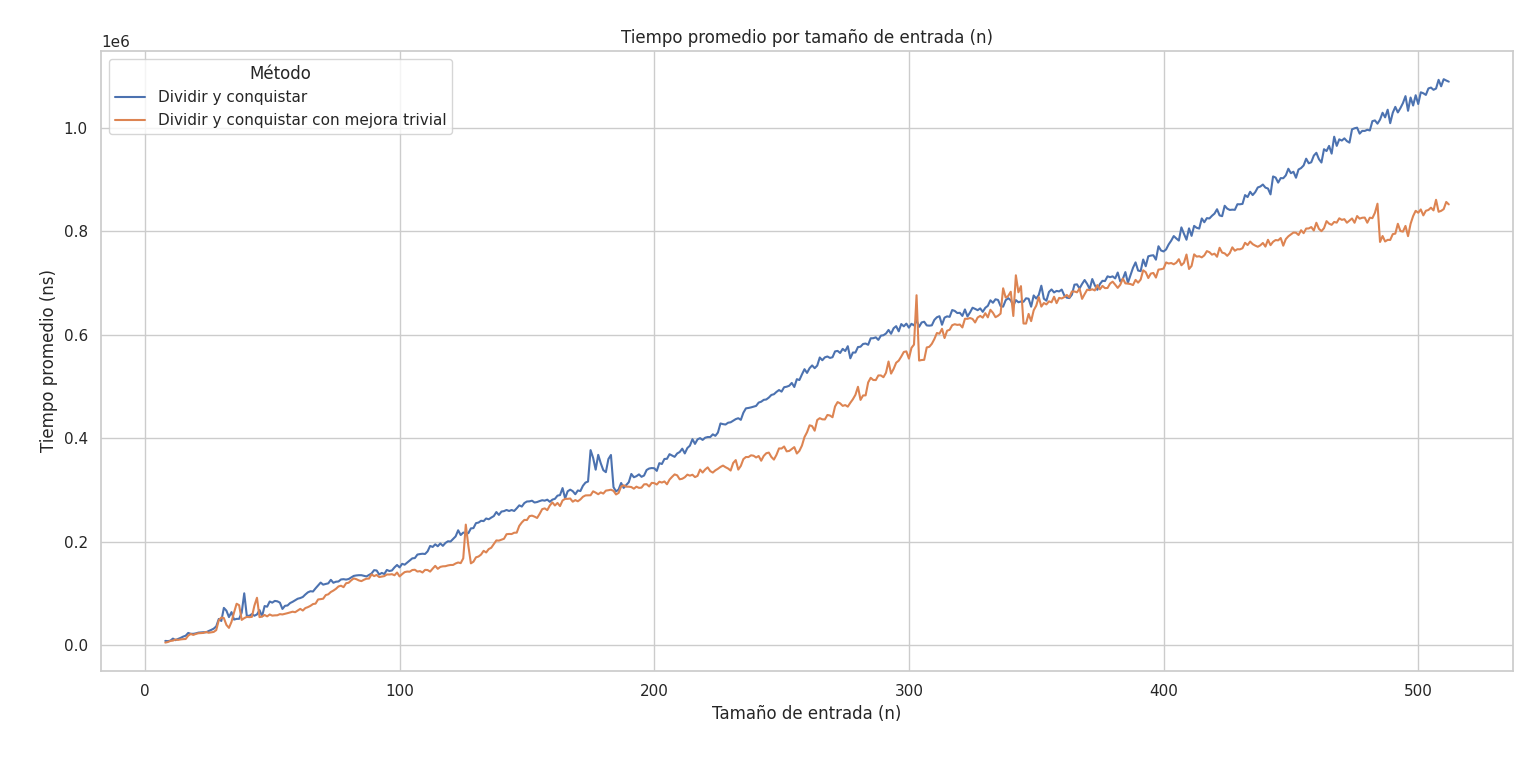

The table this chart was drawn from, first rows:
test_name, n, time_ns
Dividir y conquistar, 8, 13035
Dividir y conquistar, 8, 8089
Dividir y conquistar, 8, 7384
Dividir y conquistar, 8, 7455
Dividir y conquistar, 8, 7663
Dividir y conquistar, 8, 7800
Dividir y conquistar, 8, 8254
Dividir y conquistar, 8, 8053
Dividir y conquistar, 8, 8392
Dividir y conquistar, 8, 8284
Dividir y conquistar, 8, 8906
Dividir y conquistar, 8, 8933
Dividir y conquistar, 8, 8995
Dividir y conquistar, 8, 9689
Dividir y conquistar, 8, 8491
Dividir y conquistar, 8, 8922
Dividir y conquistar, 8, 9101
Dividir y conquistar, 8, 9312
Dividir y conquistar, 8, 8976
Dividir y conquistar, 8, 9005
Dividir y conquistar, 9, 9796
Dividir y conquistar, 9, 8755
Dividir y conquistar, 9, 8708
Dividir y conquistar, 9, 9412
Dividir y conquistar, 9, 8094
Dividir y conquistar, 9, 7933
Dividir y conquistar, 9, 7916
Dividir y conquistar, 9, 8350
Dividir y conquistar, 9, 7971
Dividir y conquistar, 9, 8020
Dividir y conquistar, 9, 7857
Dividir y conquistar, 9, 8131
Dividir y conquistar, 9, 8162
Dividir y conquistar, 9, 8173
Dividir y conquistar, 9, 8384
Dividir y conquistar, 9, 7920
Dividir y conquistar, 9, 7935
Dividir y conquistar, 9, 8008
Dividir y conquistar, 9, 8069
Dividir y conquistar, 9, 8160
Dividir y conquistar, 10, 10016
Dividir y conquistar, 10, 9517
Dividir y conquistar, 10, 9092
Dividir y conquistar, 10, 9493
Dividir y conquistar, 10, 9029
Dividir y conquistar, 10, 9089
Dividir y conquistar, 10, 8968
Dividir y conquistar, 10, 9348
Dividir y conquistar, 10, 9126
Dividir y conquistar, 10, 9076
Dividir y conquistar, 10, 9151
Dividir y conquistar, 10, 9014
Dividir y conquistar, 10, 9297
Dividir y conquistar, 10, 9345
Dividir y conquistar, 10, 9065
Dividir y conquistar, 10, 9091
Dividir y conquistar, 10, 9044
Dividir y conquistar, 10, 9156
Dividir y conquistar, 10, 8969
Dividir y conquistar, 10, 9013
... 20,140 more rows
